Image classification data set "data" (fletcherd3/Antarctic-Snowstorm-Classification on GitHub). Class labels (2): clear, storm.

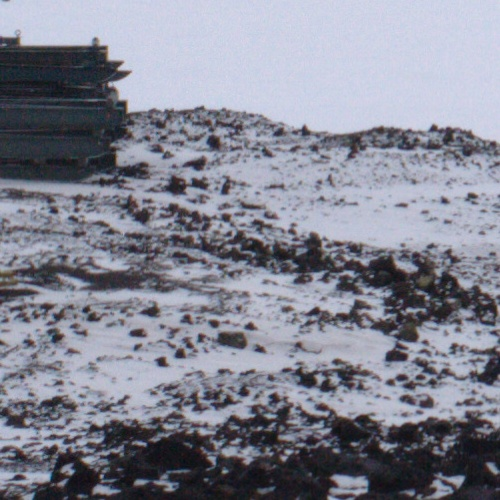
Label: clear

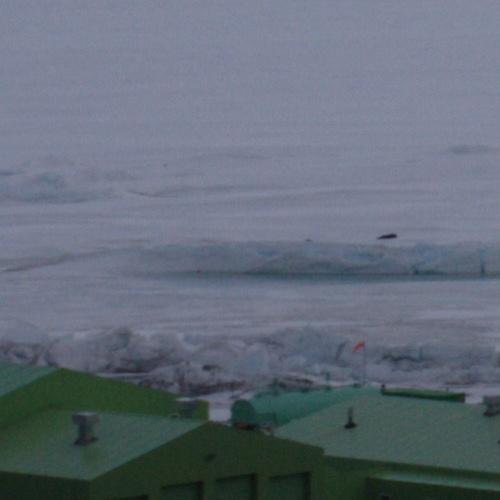
Label: clear

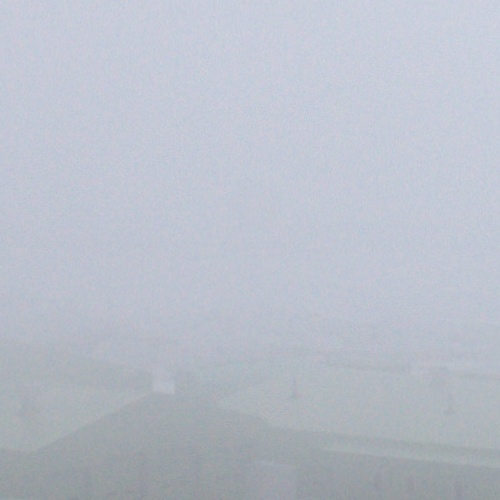
Label: storm

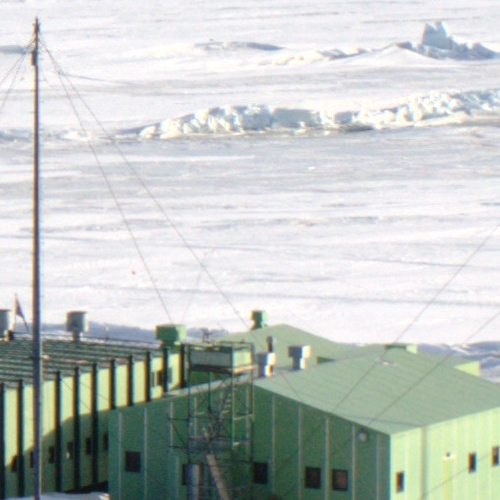
Label: clear

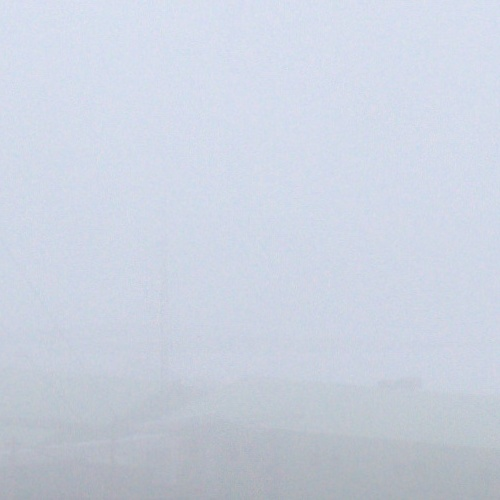
Label: storm

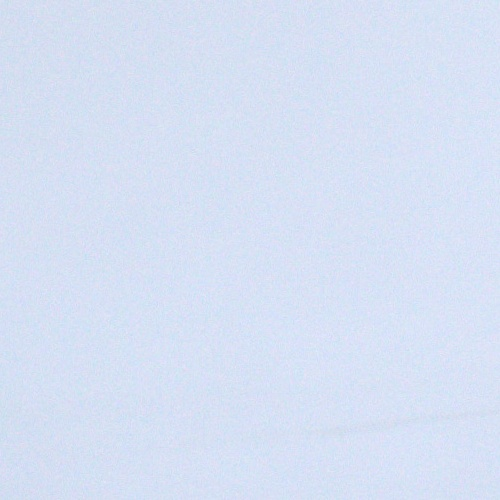
Label: storm
